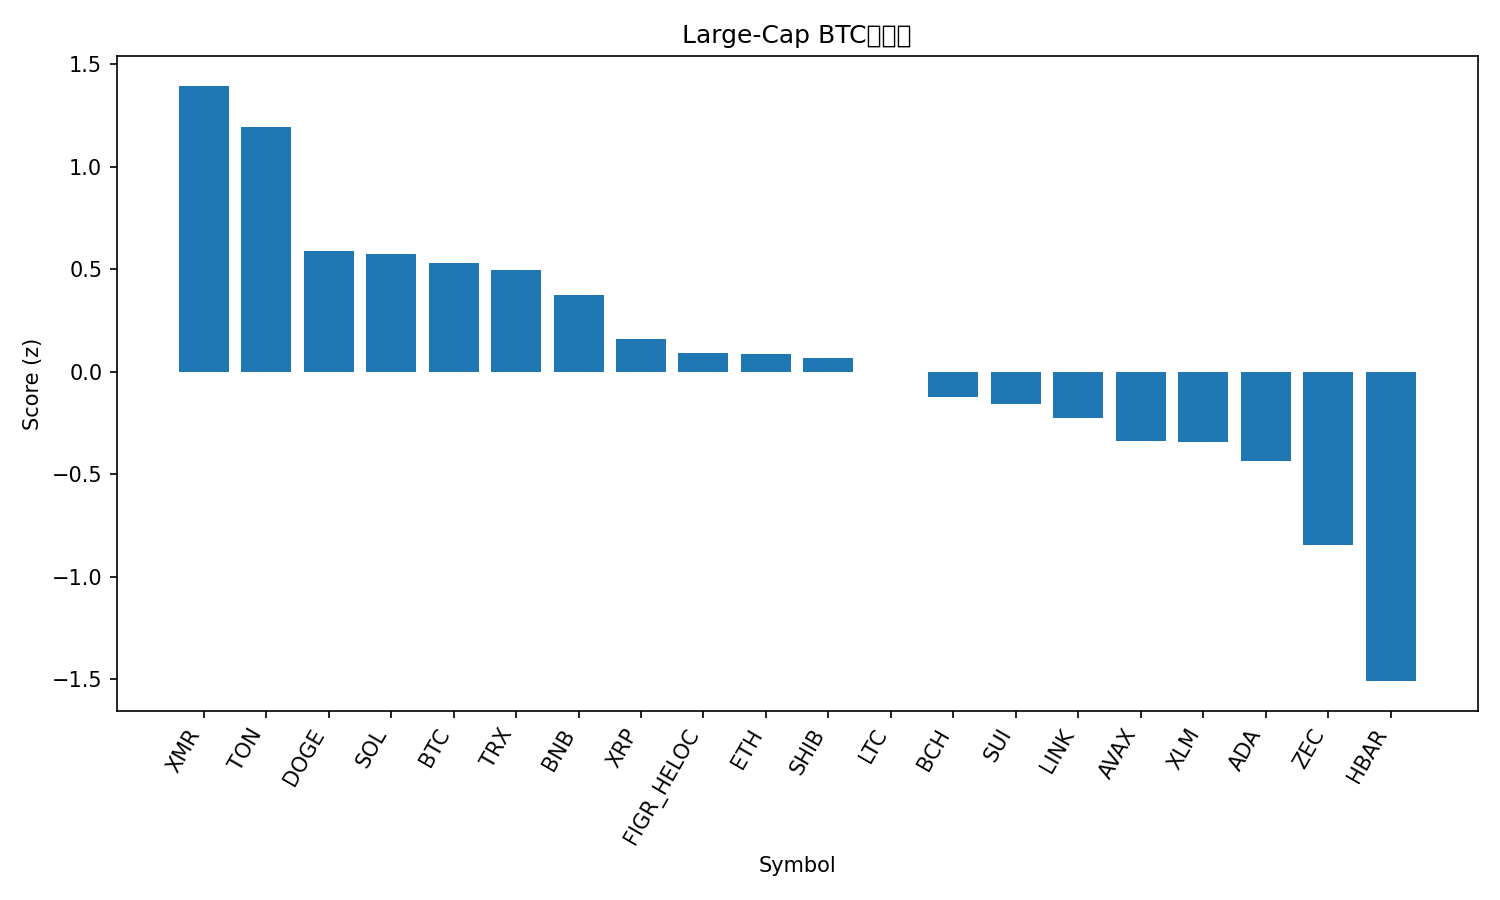

The file beside this chart, header and first rows:
rank, name, symbol, price_btc, price_usd, pct_1h_btc, pct_24h_btc, pct_7d_btc, market_cap_rank, market_cap_usd, volume_usd, score
1, Monero, XMR, 0.003175, 349.4, 0.1645, 2.697, 4.947, 32, 6444936749, 138514585, 1.395
2, Toncoin, TON, 2.079e-05, 2.29, 0.3448, -0.9574, 7.539, 35, 5768944728, 127324365, 1.192
3, Dogecoin, DOGE, 1.67e-06, 0.1835, 0.2586, -1.568, -6.633, 10, 27822898458, 844874519, 0.5865
4, Solana, SOL, 0.001671, 183.8, 0.1471, -0.6, -4.782, 6, 101524323080, 3137750888, 0.5746
5, Bitcoin, BTC, 1.0, 110037, 0.0, 0.0, 0.0, 1, 2194260473763, 33570513344, 0.5297
6, TRON, TRX, 2.69e-06, 0.2959, 0.01073, -0.2528, 1.82, 9, 28014344272, 338789237, 0.4961
7, BNB, BNB, 0.009799, 1080, 0.06767, -1.18, -1.76, 5, 148720309959, 690611030, 0.3718
8, XRP, XRP, 2.268e-05, 2.5, -0.1135, -0.2164, -2.327, 4, 150076225804, 1998290882, 0.157
9, Figure Heloc, FIGR_HELOC, 9.24e-06, 1.017, 0.0, -2.649, 3.239, 14, 13617887337, 529123, 0.0903
10, Ethereum, ETH, 0.03502, 3855, -0.167, -0.2057, -2.29, 2, 465242324563, 15144871846, 0.08605
11, Shiba Inu, SHIB, 9.1149e-11, 1.003e-05, -0.0982, -1.048, -1.065, 34, 5910958667, 110440808, 0.06727
12, Litecoin, LTC, 0.0008917, 98.12, -0.1574, -1.18, 2.216, 30, 7504014633, 661766000, -0.0005107
13, Bitcoin Cash, BCH, 0.004848, 533.5, -0.001731, -3.502, 0.4975, 18, 10641276242, 291223846, -0.1229
14, Sui, SUI, 2.105e-05, 2.32, 0.000126, -2.427, -9.442, 25, 8529504620, 540795417, -0.1599
15, Chainlink, LINK, 0.0001559, 17.15, -0.3146, 0.1107, -3.226, 16, 11953500527, 472492448, -0.2259
16, Avalanche, AVAX, 0.0001656, 18.23, -0.162, -1.77, -7.578, 29, 7779129239, 273788942, -0.338
17, Stellar, XLM, 2.75e-06, 0.3022, -0.245, -1.047, -5.826, 20, 9682688323, 97528853, -0.344
18, Cardano, ADA, 5.44e-06, 0.5983, -0.174, -2.026, -8.939, 11, 21888079868, 504118470, -0.4374
19, Zcash, ZEC, 0.003532, 388.7, -0.2411, -6.897, 16.14, 33, 6365149741, 796617366, -0.8438
20, Hedera, HBAR, 1.76e-06, 0.1933, -0.7915, -3.501, 10.92, 27, 8211478000, 244022344, -1.51
21, Hyperliquid, HYPE, 0.0003773, 41.51, -0.4469, -5.651, -8.86, 17, 11239946017, 384740645, -1.626
